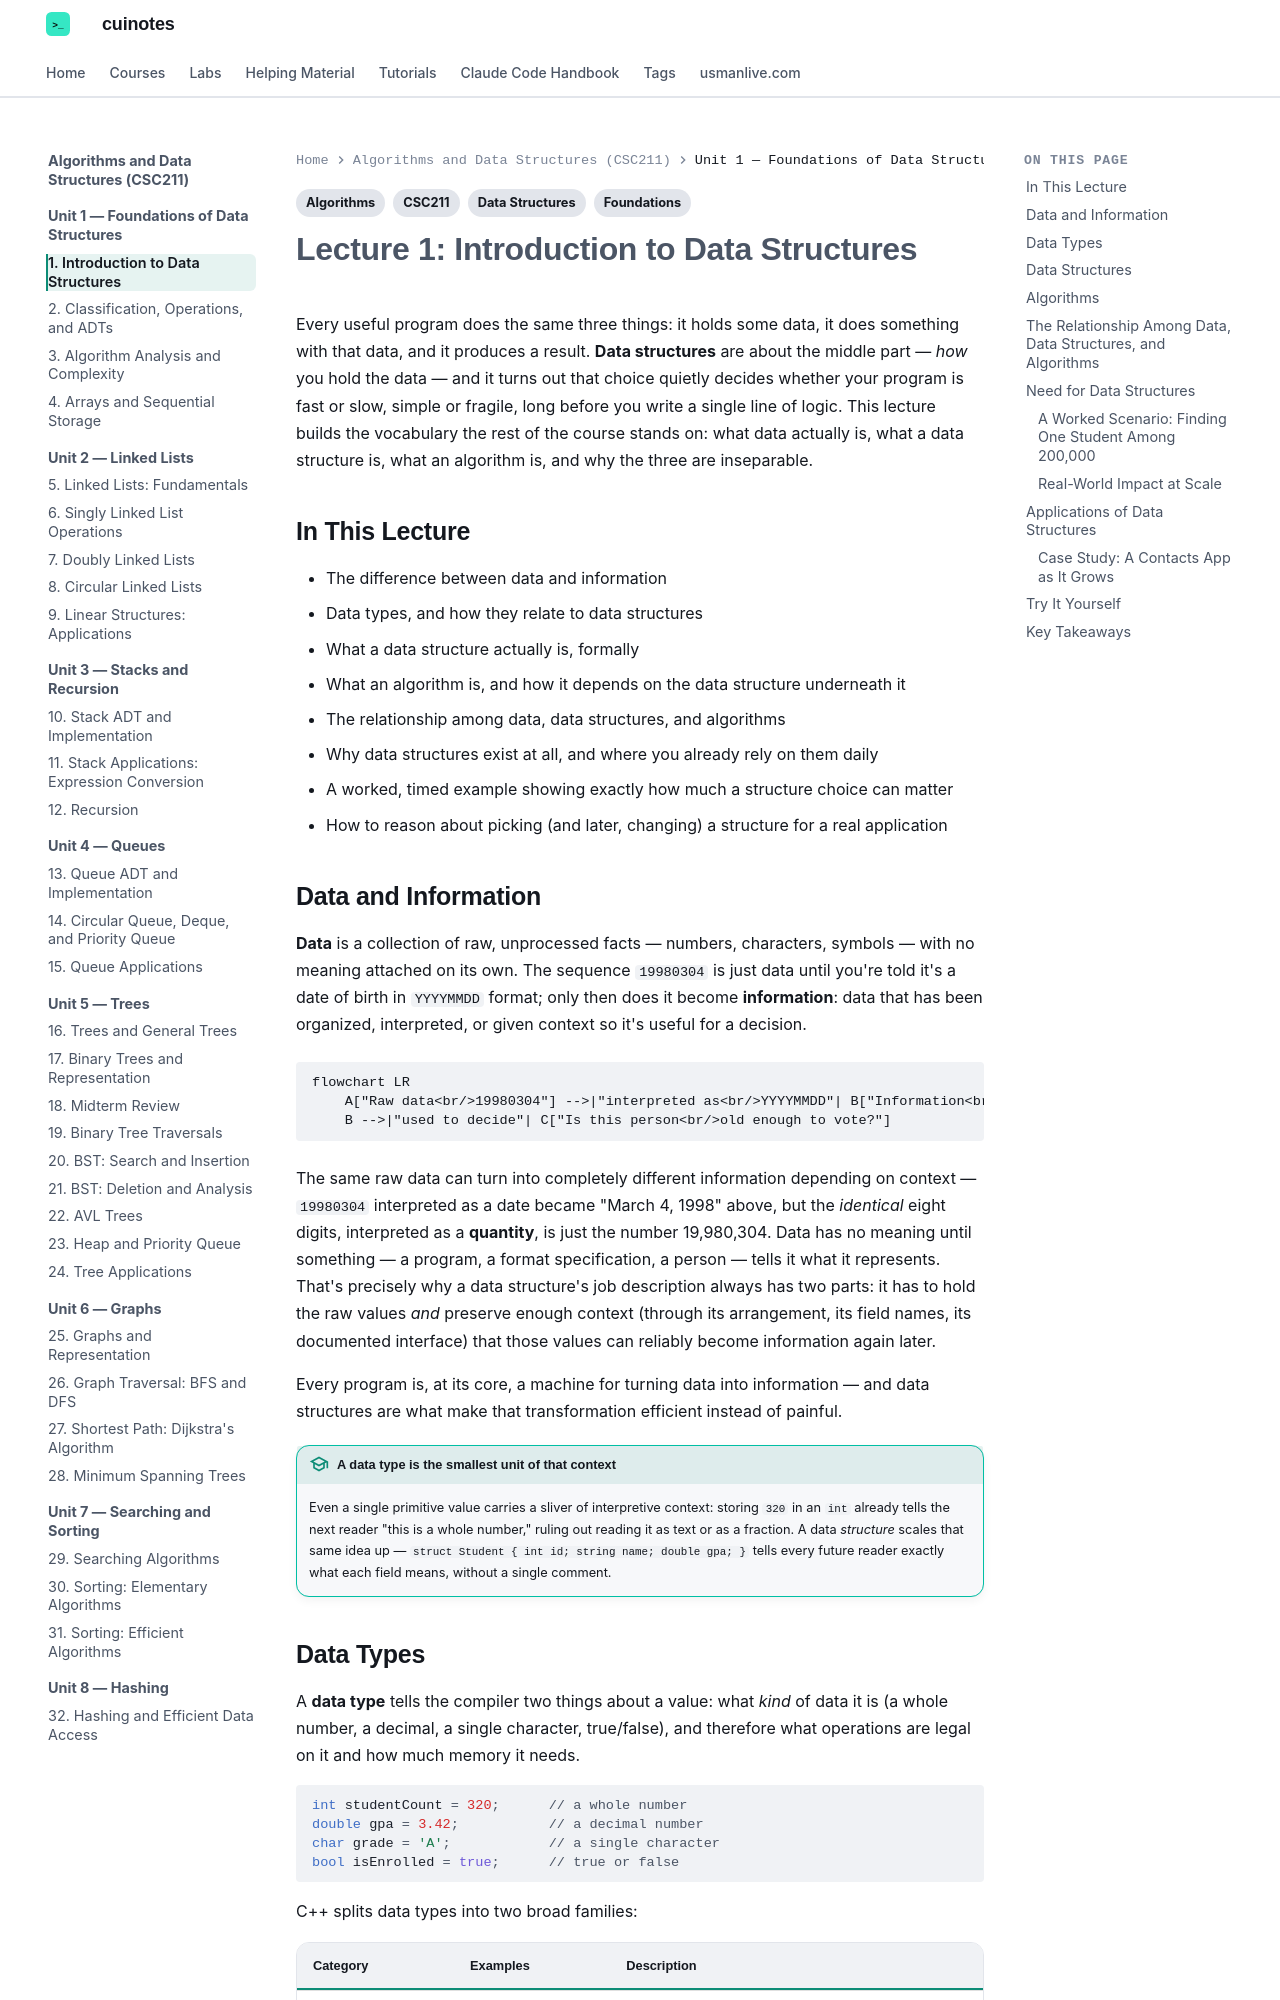

repository: mua22/mern-web-book · page: algorithms-and-data-structures/lecture-01-introduction-to-data-structures/index.html · generator: mkdocs

---
title: "Lecture 1: Introduction to Data Structures"
tags:
  - CSC211
  - Data Structures
  - Algorithms
  - Foundations
---

# Lecture 1: Introduction to Data Structures

Every useful program does the same three things: it holds some data, it does something
with that data, and it produces a result. **Data structures** are about the middle part —
*how* you hold the data — and it turns out that choice quietly decides whether your
program is fast or slow, simple or fragile, long before you write a single line of logic.
This lecture builds the vocabulary the rest of the course stands on: what data actually
is, what a data structure is, what an algorithm is, and why the three are inseparable.

## In This Lecture

- The difference between data and information
- Data types, and how they relate to data structures
- What a data structure actually is, formally
- What an algorithm is, and how it depends on the data structure underneath it
- The relationship among data, data structures, and algorithms
- Why data structures exist at all, and where you already rely on them daily
- A worked, timed example showing exactly how much a structure choice can matter
- How to reason about picking (and later, changing) a structure for a real application

## Data and Information

**Data** is a collection of raw, unprocessed facts — numbers, characters, symbols — with
no meaning attached on its own. The sequence `19980304` is just data until you're told
it's a date of birth in `YYYYMMDD` format; only then does it become **information**:
data that has been organized, interpreted, or given context so it's useful for a decision.

```mermaid
flowchart LR
    A["Raw data<br/>19980304"] -->|"interpreted as<br/>YYYYMMDD"| B["Information<br/>March 4, 1998"]
    B -->|"used to decide"| C["Is this person<br/>old enough to vote?"]
```

The same raw data can turn into completely different information depending on context —
`19980304` interpreted as a date became "March 4, 1998" above, but the *identical* eight
digits, interpreted as a **quantity**, is just the number 19,980,304. Data has no meaning
until something — a program, a format specification, a person — tells it what it represents.
That's precisely why a data structure's job description always has two parts: it has to
hold the raw values *and* preserve enough context (through its arrangement, its field
names, its documented interface) that those values can reliably become information again
later.

Every program is, at its core, a machine for turning data into information — and data
structures are what make that transformation efficient instead of painful.

!!! tip "A data type is the smallest unit of that context"
    Even a single primitive value carries a sliver of interpretive context: storing `320`
    in an `int` already tells the next reader "this is a whole number," ruling out reading
    it as text or as a fraction. A data *structure* scales that same idea up — `struct
    Student { int id; string name; double gpa; }` tells every future reader exactly what
    each field means, without a single comment.
